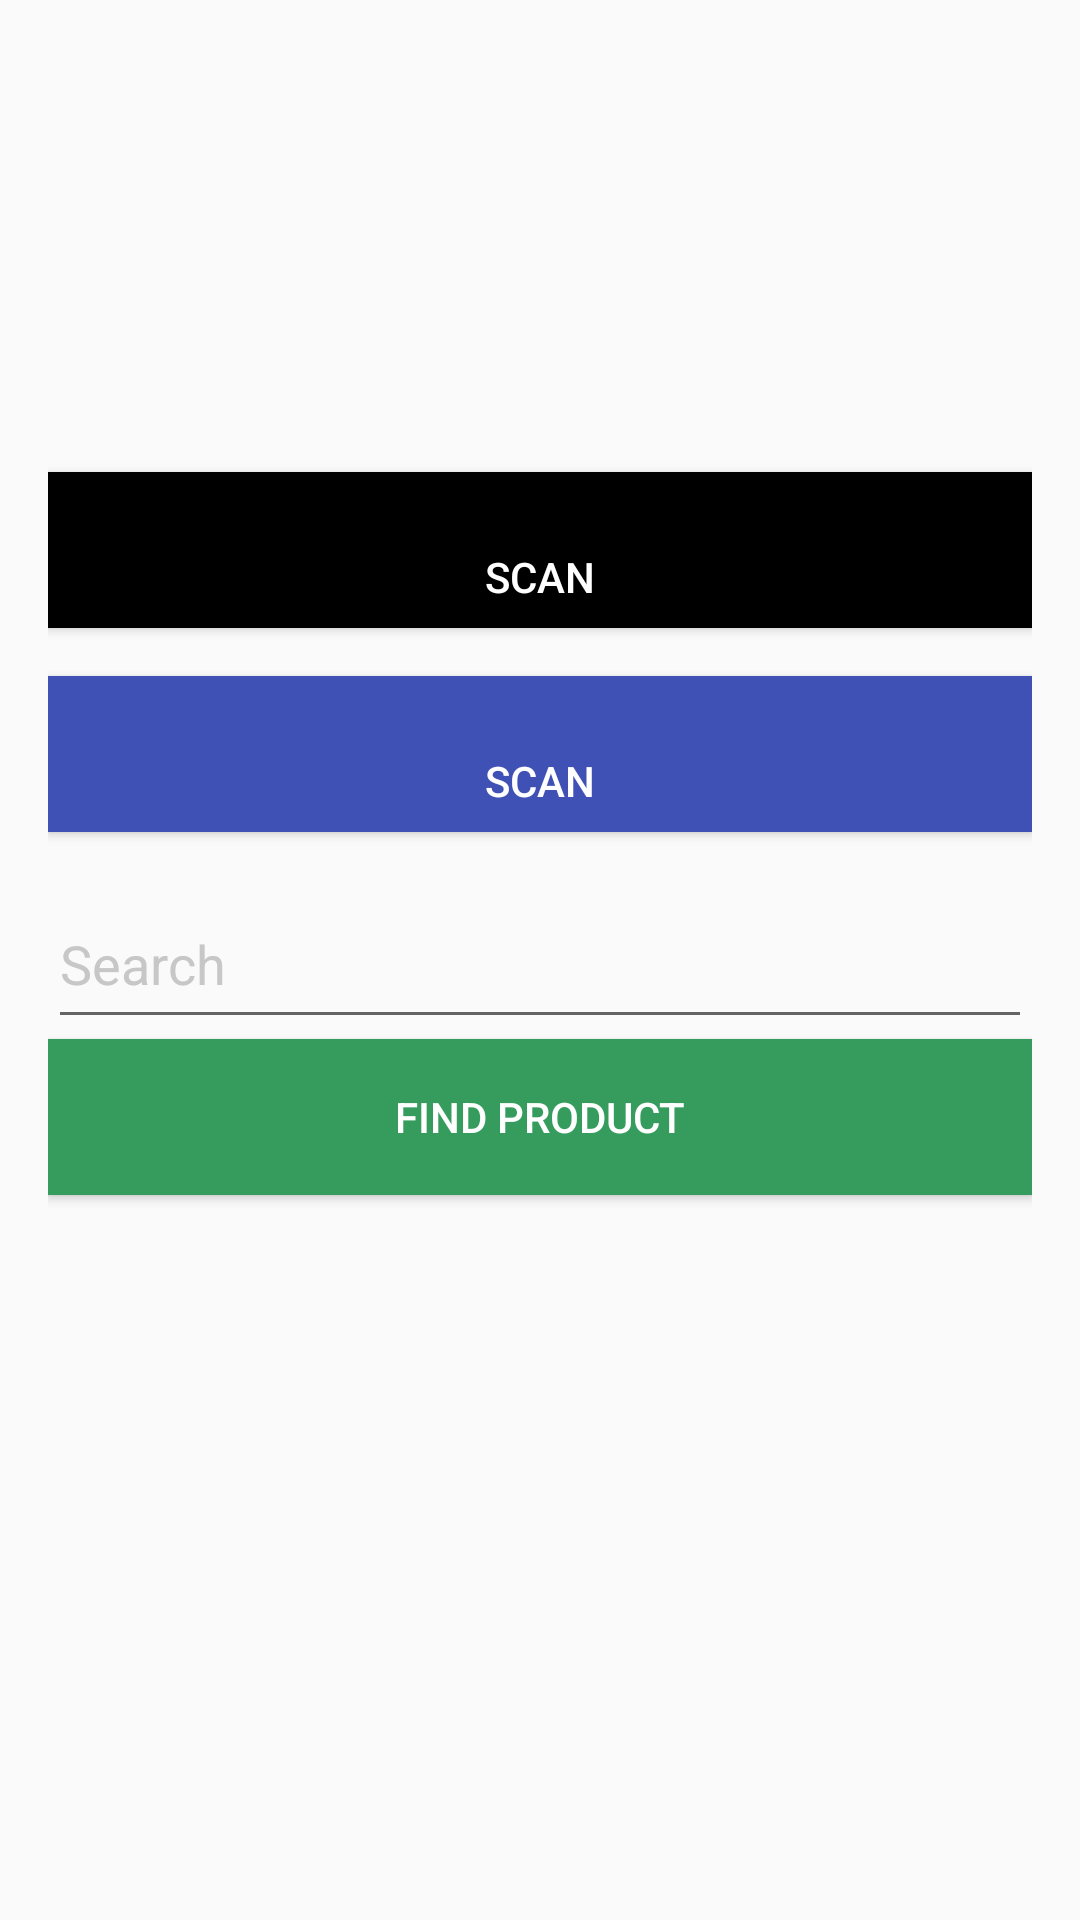

Write the Android layout XML for this screen, with the resource values it uses.
<!-- AndroidManifest.xml: application theme AppTheme -->
<!-- res/layout/activity_menu_search.xml -->
<?xml version="1.0" encoding="utf-8"?>

<RelativeLayout xmlns:android="http://schemas.android.com/apk/res/android"
    xmlns:tools="http://schemas.android.com/tools"
    android:layout_width="match_parent"
    android:layout_height="match_parent"
    android:orientation="vertical"
    android:paddingBottom="@dimen/activity_vertical_margin"
    android:paddingLeft="@dimen/activity_horizontal_margin"
    android:paddingRight="@dimen/activity_horizontal_margin"
    android:paddingTop="@dimen/activity_vertical_margin" >

    <Button
        android:id="@+id/scanTag"
        android:layout_width="match_parent"
        android:layout_height="52dp"
        android:background="@color/black"
        android:paddingTop="18sp"
        android:text="scan"
        android:textColor="#ffffff"
        android:layout_marginBottom="@dimen/activity_horizontal_margin"
        android:layout_above="@+id/scanButton"
        android:layout_centerHorizontal="true" />

    <Button
        android:id="@+id/scanButton"
        android:layout_width="match_parent"
        android:layout_height="52dp"
        android:background="@color/colorPrimary"
        android:paddingTop="18sp"
        android:text="scan"
        android:textColor="#ffffff"
        android:layout_marginBottom="@dimen/activity_horizontal_margin"
        android:layout_above="@+id/linearLayout"
        android:layout_centerHorizontal="true" />

    <LinearLayout
        android:layout_width="match_parent"
        android:layout_height="wrap_content"
        android:layout_gravity="center"
        android:gravity="center"
        android:layout_centerInParent="true"
        android:orientation="horizontal"
        android:id="@+id/linearLayout">

        <EditText
            android:id="@+id/editTextSearch"
            android:layout_width="match_parent"
            android:layout_height="53dp"
            android:ems="10"
            android:hint="@string/search"
            android:singleLine="true"
            android:textColorHint="#c7c7c7"
            android:width="250dp" />

    </LinearLayout>

    <Button
    android:id="@+id/searchButton"
    android:layout_width="match_parent"
    android:layout_height="52dp"
    android:background="#359c5e"
    android:padding="0dp"
    android:text="Find Product"
    android:textColor="#ffffff"
    android:layout_below="@+id/linearLayout"
    android:layout_centerHorizontal="true" />


</RelativeLayout>
<!-- resources referenced by this layout -->
<resources>
  <color name="black">#000000</color>
  <color name="colorPrimary">#3F51B5</color>
  <dimen name="activity_horizontal_margin">16dp</dimen>
  <dimen name="activity_vertical_margin">16dp</dimen>
  <string name="search">Search</string>
  <style name="AppTheme" parent="Theme.AppCompat.Light.DarkActionBar">
          
          <item name="colorPrimary">@color/colorPrimary</item>
          <item name="colorPrimaryDark">@color/colorPrimaryDark</item>
          <item name="colorAccent">@color/colorAccent</item>
      </style>
  <color name="colorPrimaryDark">#303f9f</color>
  <color name="colorAccent">#FF4081</color>
</resources>
